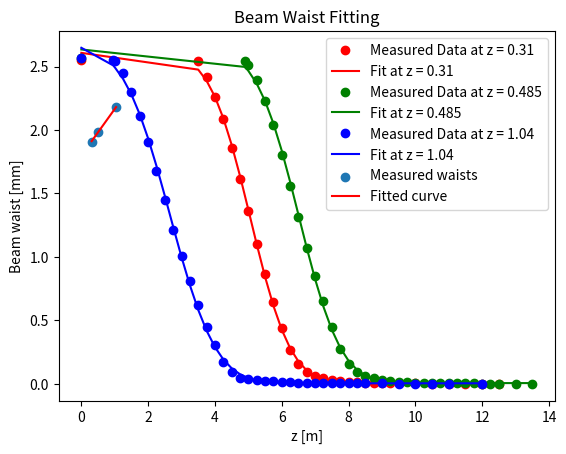

The script that saved this image:
import matplotlib.pyplot as plt
import numpy as np
from scipy.optimize import curve_fit
from scipy.special import erfc


# Define the error function model for the knife-edge measurement
def knife_edge_model(x, P0, r0, w, Poffset):
    return (P0 / 2) * erfc((x - r0) / (w / np.sqrt(2))) + Poffset


z1 = 310e-3
dataz1 = np.array(
    [
        [0, 2.555],
        [3.5, 2.540],
        [3.75, 2.420],
        [4, 2.261],
        [4.25, 2.085],
        [4.5, 1.855],
        [4.75, 1.614],
        [5, 1.361],
        [5.25, 1.099],
        [5.5, 0.865],
        [5.75, 0.647],
        [6, 0.437],
        [6.25, 0.266],
        [6.5, 0.159],
        [6.75, 0.0961],
        [7, 0.0617],
        [7.25, 0.0433],
        [7.5, 0.0323],
        [7.75, 0.0223],
        [8, 0.0162],
        [8.25, 0.0111],
        [8.5, 0.0081],
        [8.76, 0.00623],
        [9, 0.00495],
        [9.25, 0.00424],
        [9.5, 0.00361],
        [10, 0.00269],
        [10.5, 0.00179],
        [11, 0.0006],
        [11.5, 0.00015],
        [12, 0.00004],
        [12.5, 0.00001],
    ]
)

z2 = 485e-3
dataz2 = np.array(
    [
        [0, 2.567],
        [4.9, 2.545],
        [5, 2.515],
        [5.25, 2.393],
        [5.5, 2.230],
        [5.75, 2.036],
        [6, 1.806],
        [6.25, 1.555],
        [6.5, 1.313],
        [6.75, 1.070],
        [7, 0.85],
        [7.25, 0.652],
        [7.5, 0.444],
        [7.75, 0.275],
        [8, 0.159],
        [8.25, 0.0933],
        [8.5, 0.0598],
        [8.75, 0.0424],
        [9, 0.0317],
        [9.25, 0.0241],
        [9.5, 0.0175],
        [9.75, 0.0125],
        [10, 0.0088],
        [10.25, 0.0068],
        [10.5, 0.0055],
        [10.75, 0.0045],
        [11, 0.0039],
        [11.25, 0.0034],
        [11.5, 0.0028],
        [11.75, 0.0025],
        [12, 0.0022],
        [12.25, 0.0016],
        [12.5, 0.0009],
        [13, 0.0002],
        [13.5, 0.00005],
    ]
)

z3 = 1040e-3
dataz3 = np.array(
    [
        [0, 2.566],
        [0.95, 2.550],
        [1, 2.540],
        [1.25, 2.448],
        [1.5, 2.303],
        [1.75, 2.111],
        [2, 1.908],
        [2.25, 1.675],
        [2.5, 1.447],
        [2.75, 1.211],
        [3, 1.008],
        [3.25, 0.810],
        [3.5, 0.622],
        [3.75, 0.446],
        [4, 0.303],
        [4.25, 0.172],
        [4.5, 0.091],
        [4.75, 0.0494],
        [5, 0.0343],
        [5.25, 0.027],
        [5.5, 0.0223],
        [5.75, 0.019],
        [6, 0.015],
        [6.25, 0.011],
        [6.5, 0.0085],
        [6.75, 0.0069],
        [7, 0.0061],
        [7.25, 0.0056],
        [7.5, 0.0052],
        [7.75, 0.0047],
        [8, 0.0043],
        [8.25, 0.0038],
        [8.5, 0.0034],
        [9, 0.0027],
        [9.5, 0.0015],
        [10, 0.0009],
        [10.5, 0.0008],
        [11, 0.0007],
        [12, 0.0002],
    ]
)

z_positions = [z1, z2, z3]
knife_edge_data = [
    dataz1,
    dataz2,
    dataz3,
]  # Each datazi is a tuple (positions, power_measurements)

waists = []


def fit_knife_edge(data, z):
    x_data = data[:, 0]
    p_data = data[:, 1]

    # Initial guess for the parameters
    initial_guess = [np.max(p_data), np.mean(x_data), 1.0, np.min(p_data)]

    # Perform the curve fit
    popt, _ = curve_fit(knife_edge_model, x_data, p_data, p0=initial_guess)

    # Extract the beam waist
    waist = popt[2]

    return x_data, p_data, knife_edge_model(x_data, *popt), z, waist, popt


# Fit the knife-edge data for each z position
fit_results1 = fit_knife_edge(dataz1, z1)
fit_results2 = fit_knife_edge(dataz2, z2)
fit_results3 = fit_knife_edge(dataz3, z3)

# Extract the z positions and corresponding waists
z_positions = np.array([fit_results1[3], fit_results2[3], fit_results3[3]])
waists = np.array([fit_results1[4], fit_results2[4], fit_results3[4]])
print(f"The waists are { fit_results1[4] }, { fit_results2[4] } , { fit_results3[4] }.")

# Plot the knife-edge fits on the same plot
plt.figure()
plt.plot(fit_results1[0], fit_results1[1], "ro", label=f"Measured Data at z = {z1}")
plt.plot(fit_results1[0], fit_results1[2], "r-", label=f"Fit at z = {z1}")
plt.plot(fit_results2[0], fit_results2[1], "go", label=f"Measured Data at z = {z2}")
plt.plot(fit_results2[0], fit_results2[2], "g-", label=f"Fit at z = {z2}")
plt.plot(fit_results3[0], fit_results3[1], "bo", label=f"Measured Data at z = {z3}")
plt.plot(fit_results3[0], fit_results3[2], "b-", label=f"Fit at z = {z3}")
plt.xlabel("Knife edge position [mm]")
plt.ylabel("Power [mW]")
plt.title("Knife-edge Measurements and Fits")
plt.legend()
plt.show()


# Define the theoretical beam waist model
def beam_waist(z, w0, z0, zr):
    return w0 * np.sqrt(1 + ((z - z0) / zr) ** 2)


# Convert z_positions and waists to numpy arrays
waists = np.array(waists)

# Check if we have at least as many data points as parameters
print(f"z positions are: { z_positions }")
if len(z_positions) < 3:
    raise ValueError(
        "Not enough data points to fit the model. Need at least 3 data points."
    )

# Initial guess for the beam waist fit parameters: [w0, z0, zr]
initial_guess = [min(waists), np.mean(z_positions), max(z_positions) - min(z_positions)]

# Fit the waist data to the theoretical model
popt, pcov = curve_fit(beam_waist, z_positions, waists, p0=initial_guess)

# Extract the fitted parameters
w0, z0, zr = popt
print(f"Fitted parameters:\n w0: {w0}\n z0: {z0}\n zr: {zr}")

# Plot the waist data and the fitted curve
plt.scatter(z_positions, waists, label="Measured waists")
z_fit = np.linspace(min(z_positions), max(z_positions), 1000)
waist_fit = beam_waist(z_fit, w0, z0, zr)
plt.plot(z_fit, waist_fit, label="Fitted curve", color="red")
plt.xlabel("z [m]")
plt.ylabel("Beam waist [mm]")
plt.legend()
plt.title("Beam Waist Fitting")
plt.show()
